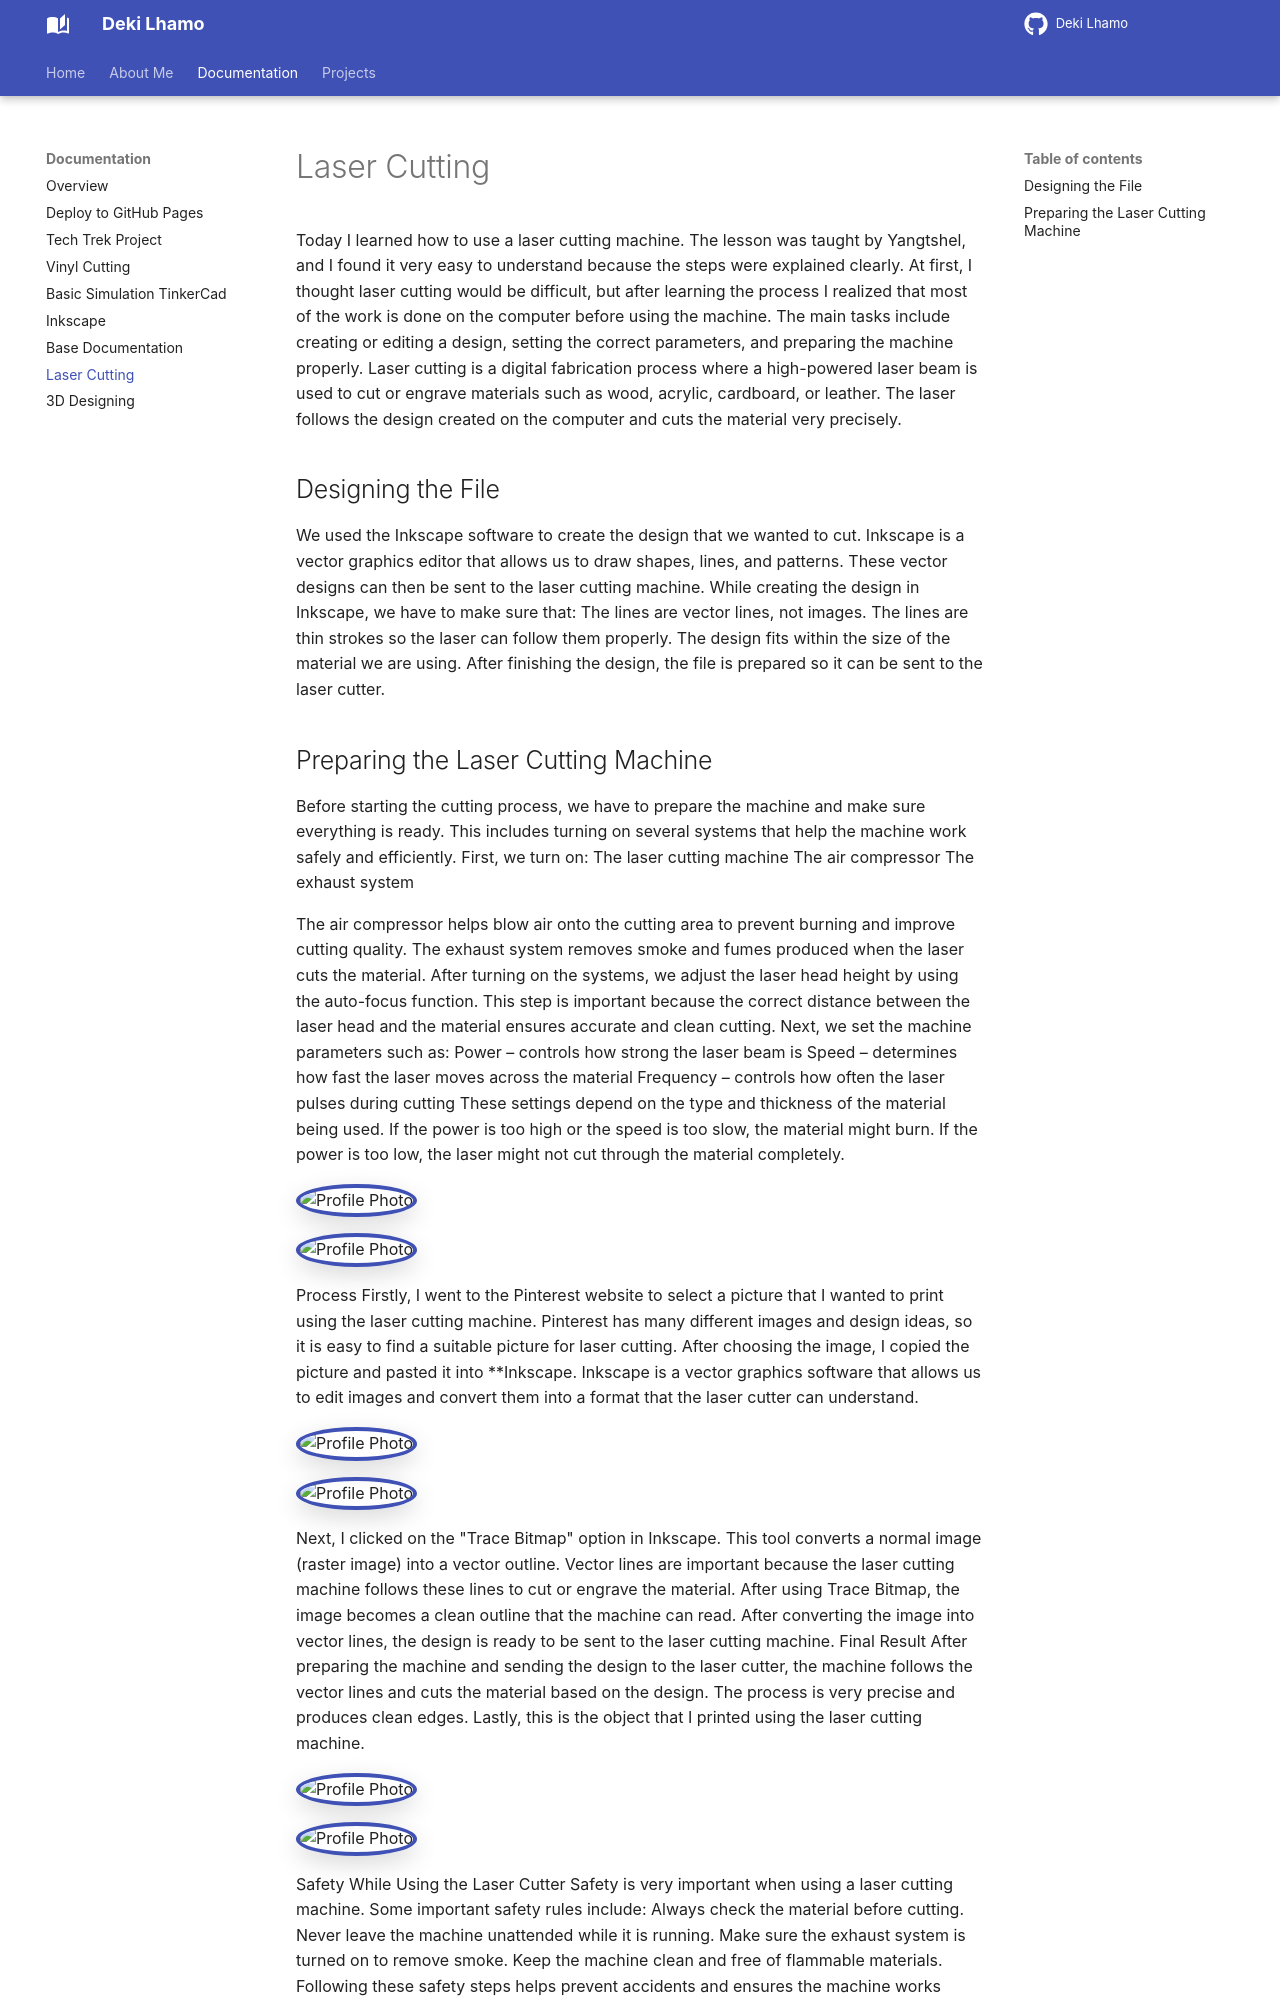

repository: DekiLhamo/Deki_documentation · page: documentation/laser_cutting/index.html · generator: mkdocs

# Laser Cutting
Today I learned how to use a laser cutting machine. The lesson was taught by Yangtshel, and I found it very easy to understand because the steps were explained clearly. At first, I thought laser cutting would be difficult, but after learning the process I realized that most of the work is done on the computer before using the machine. The main tasks include creating or editing a design, setting the correct parameters, and preparing the machine properly.
Laser cutting is a digital fabrication process where a high-powered laser beam is used to cut or engrave materials such as wood, acrylic, cardboard, or leather. The laser follows the design created on the computer and cuts the material very precisely.

## Designing the File
We used the Inkscape software to create the design that we wanted to cut. Inkscape is a vector graphics editor that allows us to draw shapes, lines, and patterns. These vector designs can then be sent to the laser cutting machine.
While creating the design in Inkscape, we have to make sure that:
The lines are vector lines, not images.
The lines are thin strokes so the laser can follow them properly.
The design fits within the size of the material we are using.
After finishing the design, the file is prepared so it can be sent to the laser cutter.
